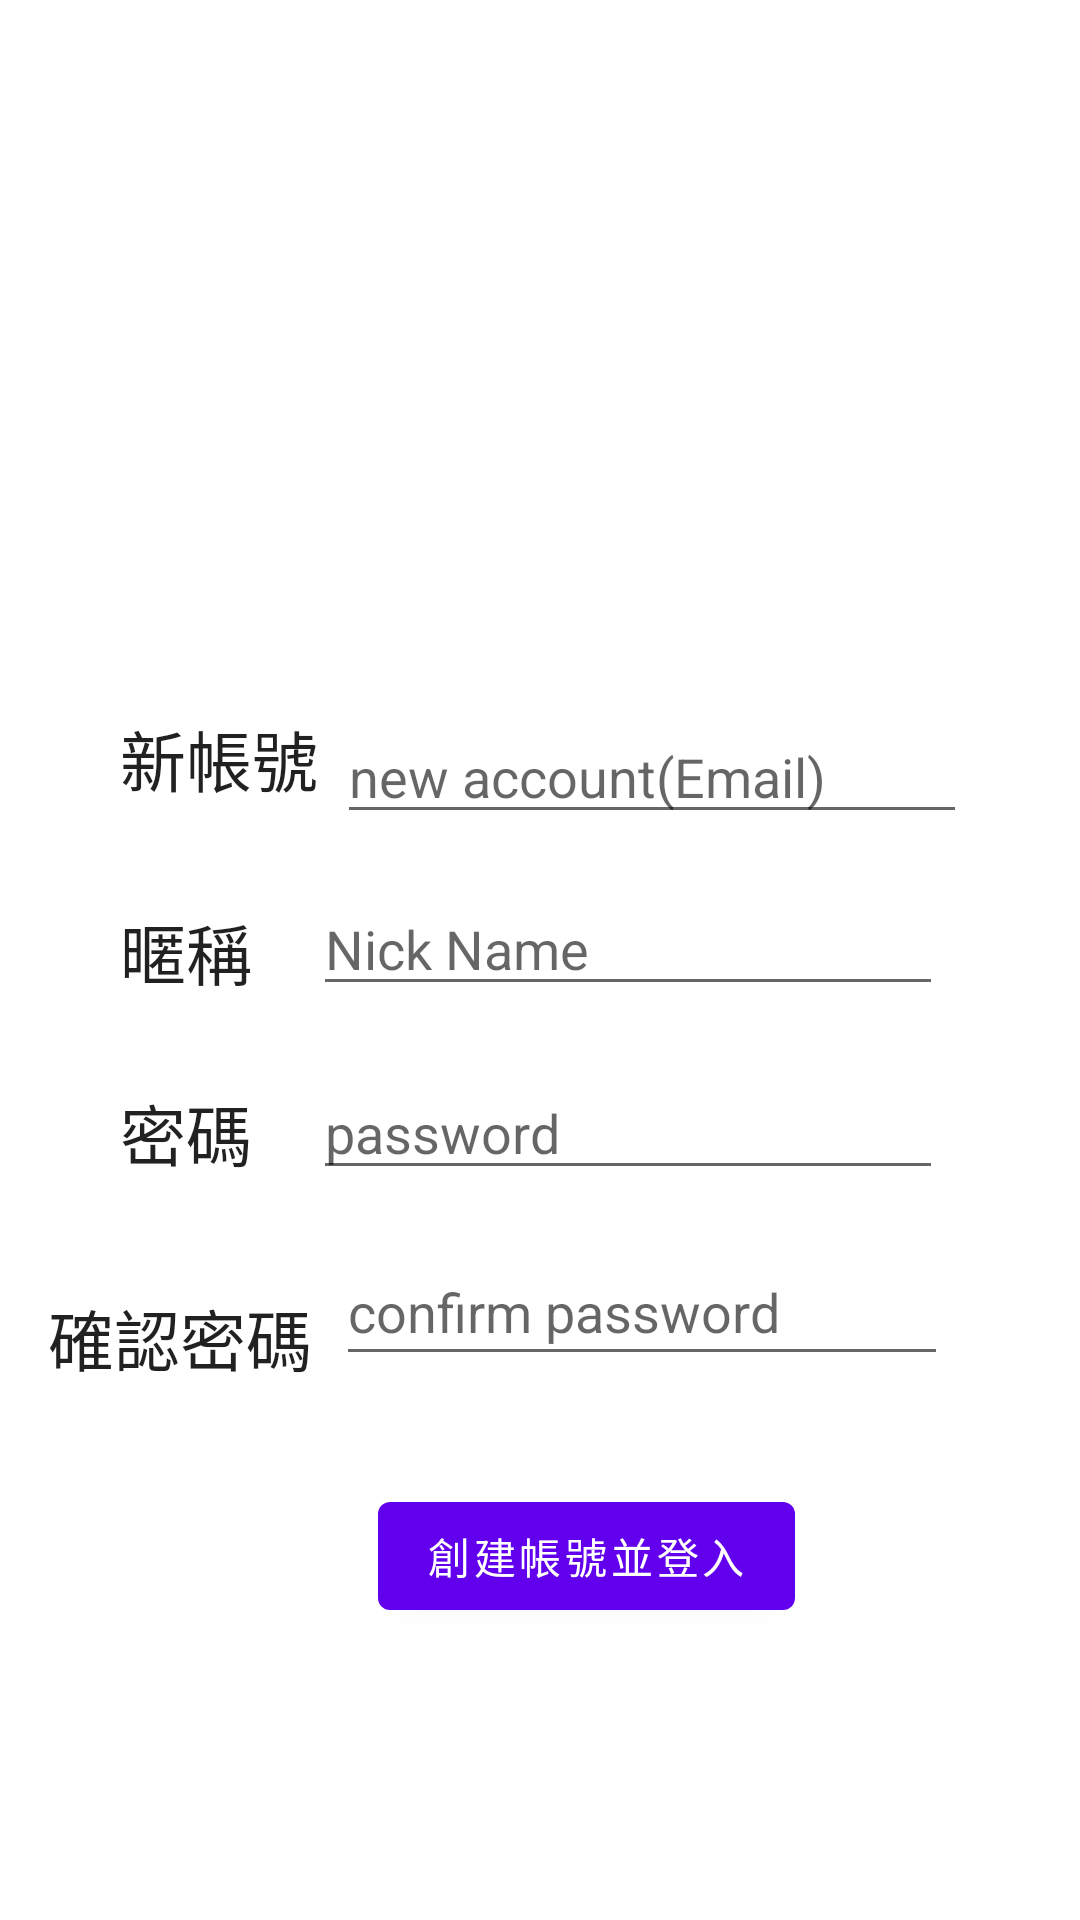

This screen was rendered from an Android layout file. Write that file and the resources it references.
<!-- AndroidManifest.xml: application theme Theme.SPOTSTOUR -->
<!-- res/layout/activity_register.xml -->
<?xml version="1.0" encoding="utf-8"?>
<androidx.constraintlayout.widget.ConstraintLayout xmlns:android="http://schemas.android.com/apk/res/android"
    xmlns:app="http://schemas.android.com/apk/res-auto"
    xmlns:tools="http://schemas.android.com/tools"
    android:layout_width="match_parent"
    android:layout_height="match_parent"
    tools:context=".RegisterActivity">

    <Button
        android:id="@+id/button3"
        android:layout_width="wrap_content"
        android:layout_height="wrap_content"
        android:layout_marginTop="36dp"
        android:onClick="createNewAccount"
        android:text="創建帳號並登入"
        app:layout_constraintEnd_toEndOf="@+id/newPW2"
        app:layout_constraintHorizontal_bias="0.216"
        app:layout_constraintStart_toStartOf="@+id/newPW2"
        app:layout_constraintTop_toBottomOf="@+id/newPW2" />

    <EditText
        android:id="@+id/newNickName"
        android:layout_width="wrap_content"
        android:layout_height="wrap_content"
        android:layout_marginTop="16dp"
        android:ems="10"
        android:hint="Nick Name"
        android:inputType="textPersonName"
        app:layout_constraintEnd_toEndOf="parent"
        app:layout_constraintHorizontal_bias="0.307"
        app:layout_constraintStart_toEndOf="@+id/textView4"
        app:layout_constraintTop_toBottomOf="@+id/newAccount" />

    <EditText
        android:id="@+id/newPW1"
        android:layout_width="wrap_content"
        android:layout_height="wrap_content"
        android:layout_marginTop="20dp"
        android:ems="10"
        android:hint="password"
        android:inputType="textPassword"
        app:layout_constraintEnd_toEndOf="parent"
        app:layout_constraintHorizontal_bias="0.307"
        app:layout_constraintStart_toEndOf="@+id/textView5"
        app:layout_constraintTop_toBottomOf="@+id/newNickName" />

    <EditText
        android:id="@+id/newPW2"
        android:layout_width="204dp"
        android:layout_height="46dp"
        android:layout_marginTop="16dp"
        android:ems="10"
        android:hint="confirm password"
        android:inputType="textPassword"
        app:layout_constraintEnd_toEndOf="parent"
        app:layout_constraintHorizontal_bias="0.155"
        app:layout_constraintStart_toEndOf="@+id/textView6"
        app:layout_constraintTop_toBottomOf="@+id/newPW1" />

    <EditText
        android:id="@+id/newAccount"
        android:layout_width="wrap_content"
        android:layout_height="wrap_content"
        android:layout_marginBottom="16dp"
        android:layout_marginTop="32dp"
        android:ems="10"
        android:hint="new account(Email)"
        android:inputType="textEmailAddress"
        app:layout_constraintBottom_toTopOf="@+id/newNickName"
        app:layout_constraintEnd_toEndOf="parent"
        app:layout_constraintHorizontal_bias="0.147"
        app:layout_constraintStart_toEndOf="@+id/textView3"
        app:layout_constraintTop_toTopOf="@+id/guideline3" />

    <androidx.constraintlayout.widget.Guideline
        android:id="@+id/guideline3"
        android:layout_width="wrap_content"
        android:layout_height="wrap_content"
        android:orientation="horizontal"
        app:layout_constraintGuide_percent="0.32" />

    <TextView
        android:id="@+id/textView3"
        android:layout_width="wrap_content"
        android:layout_height="wrap_content"
        android:layout_marginLeft="40dp"
        android:layout_marginStart="40dp"
        android:layout_marginTop="32dp"
        android:text="新帳號"
        android:textAppearance="@style/TextAppearance.AppCompat.Large"
        app:layout_constraintStart_toStartOf="parent"
        app:layout_constraintTop_toTopOf="@+id/guideline3" />

    <TextView
        android:id="@+id/textView4"
        android:layout_width="wrap_content"
        android:layout_height="wrap_content"
        android:layout_marginTop="32dp"
        android:text="暱稱"
        android:textAppearance="@style/TextAppearance.AppCompat.Large"
        app:layout_constraintStart_toStartOf="@+id/textView3"
        app:layout_constraintTop_toBottomOf="@+id/textView3" />

    <TextView
        android:id="@+id/textView5"
        android:layout_width="wrap_content"
        android:layout_height="wrap_content"
        android:layout_marginTop="28dp"
        android:text="密碼"
        android:textAppearance="@style/TextAppearance.AppCompat.Large"
        app:layout_constraintStart_toStartOf="@+id/textView4"
        app:layout_constraintTop_toBottomOf="@+id/textView4" />

    <TextView
        android:id="@+id/textView6"
        android:layout_width="wrap_content"
        android:layout_height="wrap_content"
        android:layout_marginLeft="16dp"
        android:layout_marginStart="16dp"
        android:layout_marginTop="36dp"
        android:text="確認密碼"
        android:textAppearance="@style/TextAppearance.AppCompat.Large"
        app:layout_constraintStart_toStartOf="parent"
        app:layout_constraintTop_toBottomOf="@+id/textView5" />

    <ImageView
        android:id="@+id/imageView2"
        android:layout_width="201dp"
        android:layout_height="181dp"
        app:layout_constraintBottom_toTopOf="@+id/guideline3"
        app:layout_constraintEnd_toEndOf="parent"
        app:layout_constraintStart_toStartOf="parent"
        app:layout_constraintTop_toTopOf="parent"
        app:srcCompat="@drawable/eaeth_icon" />

</androidx.constraintlayout.widget.ConstraintLayout>
<!-- resources referenced by this layout -->
<resources>
  <style name="Theme.SPOTSTOUR" parent="Theme.MaterialComponents.DayNight.DarkActionBar">
          
          <item name="colorPrimary">@color/purple_500</item>
          <item name="colorPrimaryVariant">@color/purple_700</item>
          <item name="colorOnPrimary">@color/white</item>
          
          <item name="colorSecondary">@color/teal_200</item>
          <item name="colorSecondaryVariant">@color/teal_700</item>
          <item name="colorOnSecondary">@color/black</item>
          
          <item name="android:statusBarColor" tools:targetApi="l">?attr/colorPrimaryVariant</item>
          
      </style>
  <!-- not gathered from this repository: default colours our renderer supplied (Android Studio template values) -->
  <color name="purple_500">#FF6200EE</color>
  <color name="purple_700">#FF3700B3</color>
  <color name="teal_200">#FF03DAC5</color>
  <color name="teal_700">#FF018786</color>
  <color name="black">#FF000000</color>
  <color name="white">#FFFFFFFF</color>
</resources>
